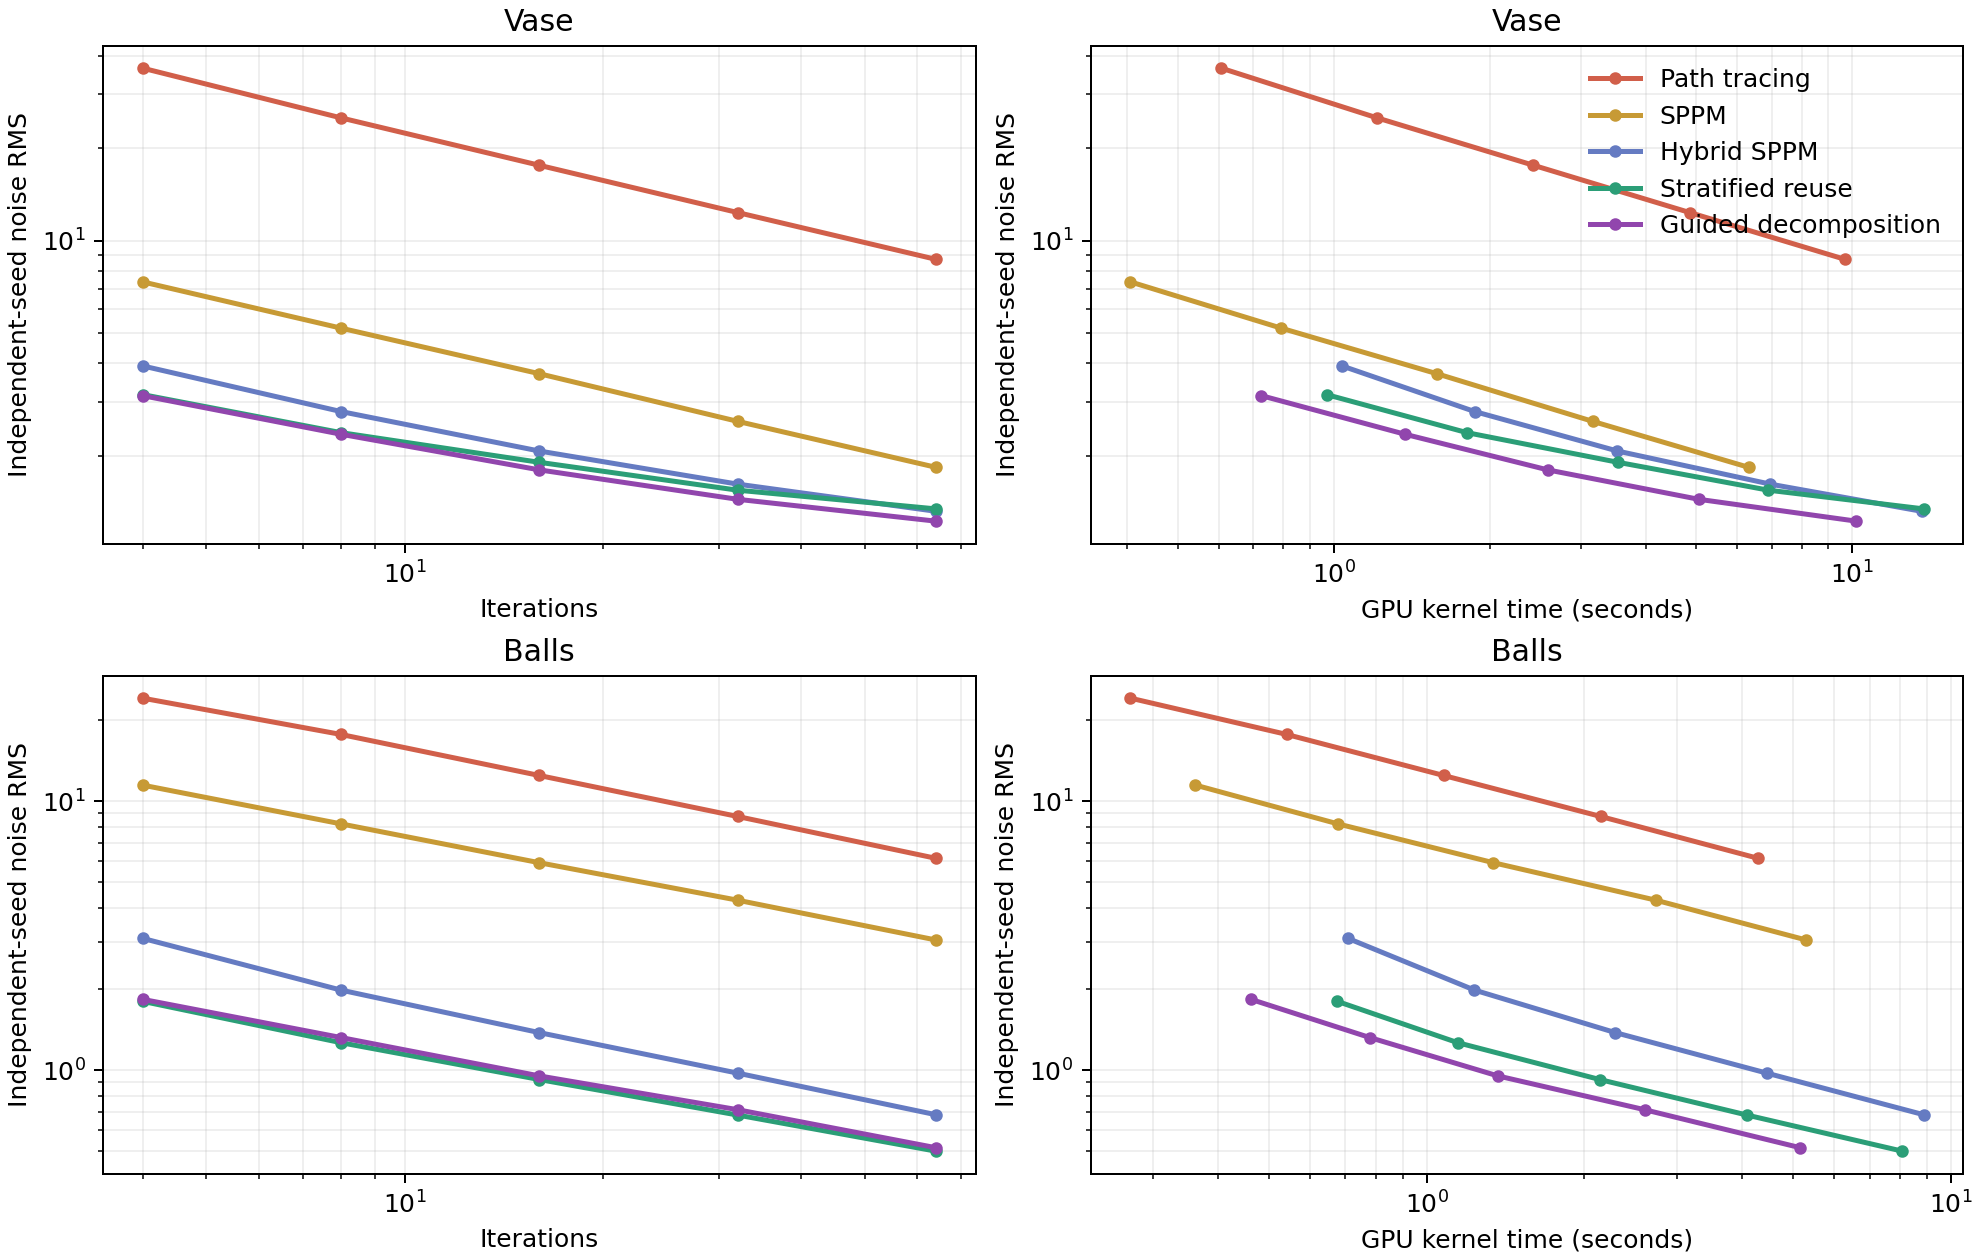

Data behind this chart, as committed beside it:
scene, algorithm, iterations, seeds, milliseconds, background_noise, background_mean, background_edge, floor_noise, floor_mean, floor_edge, reflection_noise, reflection_mean, reflection_edge, glass_noise, glass_mean, glass_edge, stripe_noise, stripe_mean, stripe_edge, noise, variance_seconds, white_noise, white_mean
balls, guided, 4, 4, 462.1, 1.998, 49.21, 2.65, 1.509, 53.65, 11.98, 1.595, 82.54, 154.8, 1.937, 45.98, 55.15, 2.056, 87.04, 432.1, 1.833, 1.553, , 
balls, guided, 8, 4, 779, 1.462, 49.26, 1.91, 1.149, 53.57, 12.01, 1.07, 82.5, 154.3, 1.455, 46.67, 54.31, 1.422, 87.32, 430.9, 1.322, 1.361, , 
balls, guided, 16, 4, 1367, 1.037, 49.28, 1.48, 0.853, 53.57, 12.06, 0.832, 82.47, 153.7, 1.044, 46.93, 54.02, 0.973, 87.49, 430.3, 0.952, 1.239, , 
balls, guided, 32, 4, 2605, 0.766, 49.34, 1.17, 0.658, 53.57, 12.0, 0.644, 82.43, 153.8, 0.784, 47.03, 54.15, 0.701, 87.55, 430, 0.713, 1.324, , 
balls, guided, 64, 4, 5163, 0.575, 49.36, 1.03, 0.458, 53.6, 12.03, 0.478, 82.41, 153.7, 0.552, 47.06, 54.15, 0.504, 87.6, 429.9, 0.515, 1.369, , 
balls, hybrid, 4, 4, 707.7, 2.618, 49.01, 4.66, 2.357, 53.37, 12.39, 2.063, 81.83, 156.2, 5.096, 44.66, 60.61, 2.254, 86.89, 432.3, 3.089, 6.753, , 
balls, hybrid, 8, 4, 1234, 1.805, 49.12, 3.5, 1.594, 53.39, 12.05, 1.471, 81.74, 155.5, 3.027, 45.94, 58.22, 1.599, 87.24, 431.1, 1.984, 4.858, , 
balls, hybrid, 16, 4, 2291, 1.315, 49.26, 2.53, 1.191, 53.3, 12.29, 1.187, 81.82, 155.3, 1.934, 46.63, 57.44, 1.101, 87.44, 430.4, 1.379, 4.356, , 
balls, hybrid, 32, 4, 4457, 0.928, 49.29, 1.79, 0.915, 53.41, 12.27, 0.915, 81.93, 155.1, 1.262, 46.9, 57.1, 0.789, 87.55, 430.1, 0.975, 4.237, , 
balls, hybrid, 64, 4, 8880, 0.7, 49.32, 1.44, 0.662, 53.47, 12.28, 0.604, 81.93, 155.1, 0.855, 47.01, 56.97, 0.554, 87.6, 429.9, 0.683, 4.142, , 
balls, pt, 4, 4, 272.2, 27.89, 36.51, 40.47, 27.15, 41.79, 41.66, 23.24, 74.77, 173.8, 28.95, 31.71, 90.56, 4.062, 86.21, 443.3, 24.12, 158.4, , 
balls, pt, 8, 4, 540.9, 20.1, 42.36, 28.81, 19.37, 47.28, 28.44, 16.04, 77.47, 171.9, 22.76, 37.78, 81.34, 2.981, 86.82, 433.4, 17.68, 169.1, , 
balls, pt, 16, 4, 1078, 13.9, 45.63, 19.75, 13.41, 50.19, 22.39, 11.23, 78.9, 169.3, 16.47, 41.89, 73.3, 2.107, 87.22, 430.8, 12.45, 167, , 
balls, pt, 32, 4, 2149, 9.613, 47.19, 13.97, 9.378, 51.56, 18.23, 7.945, 79.6, 168.5, 11.76, 44.26, 68.51, 1.524, 87.43, 430.2, 8.765, 165.1, , 
balls, pt, 64, 4, 4290, 6.691, 47.95, 9.79, 6.565, 52.26, 15.63, 5.504, 80.02, 168.1, 8.274, 45.51, 64.97, 1.041, 87.52, 430, 6.127, 161.1, , 
balls, reuse, 4, 4, 675.2, 1.826, 49.18, 2.45, 1.648, 53.53, 12.19, 1.549, 82.2, 154.8, 1.873, 45.94, 55.12, 2.069, 87.04, 432.1, 1.802, 2.193, , 
balls, reuse, 8, 4, 1146, 1.233, 49.29, 1.8, 1.191, 53.58, 12.05, 1.032, 82.38, 154.1, 1.408, 46.61, 54.25, 1.421, 87.31, 430.9, 1.265, 1.835, , 
balls, reuse, 16, 4, 2139, 0.883, 49.27, 1.35, 0.885, 53.53, 11.94, 0.858, 82.4, 153.7, 0.999, 46.94, 54.16, 0.98, 87.48, 430.3, 0.923, 1.822, , 
balls, reuse, 32, 4, 4086, 0.653, 49.28, 1.09, 0.691, 53.56, 12.02, 0.634, 82.44, 153.5, 0.72, 47.03, 54.2, 0.703, 87.56, 430, 0.681, 1.895, , 
balls, reuse, 64, 4, 8084, 0.469, 49.28, 0.98, 0.519, 53.58, 12.01, 0.484, 82.42, 153.7, 0.525, 47.04, 54.24, 0.5, 87.6, 429.9, 0.5, 2.021, , 
balls, sppm, 4, 4, 362.2, 12.43, 46.69, 32.81, 11.91, 51.27, 28.86, 14.03, 78.98, 171.1, 12.23, 44.81, 68.0, 3.741, 86.01, 431.2, 11.46, 47.58, , 
balls, sppm, 8, 4, 677.1, 8.831, 47.96, 22.55, 8.292, 52.34, 21.68, 10.59, 79.84, 169.6, 8.679, 46.24, 65.95, 2.064, 86.71, 432.4, 8.228, 45.84, , 
balls, sppm, 16, 4, 1341, 6.131, 48.71, 16.13, 5.812, 52.74, 17.42, 7.969, 80.48, 169.1, 6.129, 46.9, 63.76, 1.291, 86.99, 433.1, 5.901, 46.69, , 
balls, sppm, 32, 4, 2738, 4.334, 49.02, 11.33, 4.127, 53.11, 15.38, 6.025, 80.9, 168.4, 4.336, 47.25, 62.42, 0.878, 87.13, 431.4, 4.282, 50.2, , 
balls, sppm, 64, 4, 5299, 3.076, 49.19, 8.06, 2.937, 53.29, 14.68, 4.265, 81.04, 167.9, 3.116, 47.44, 61.73, 0.629, 87.19, 431.3, 3.046, 49.17, , 
vase, guided, 4, 4, 725.2, , , , 2.032, 166.9, 59.7, , , , , , , , , , 3.138, 7.141, 3.351, 148.2
vase, guided, 8, 4, 1372, , , , 1.622, 167, 59.87, , , , , , , , , , 2.351, 7.583, 2.652, 148.6
vase, guided, 16, 4, 2587, , , , 1.395, 167, 59.88, , , , , , , , , , 1.8, 8.383, 2.085, 148.7
vase, guided, 32, 4, 5060, , , , 1.206, 167, 59.68, , , , , , , , , , 1.444, 10.55, 1.62, 148.8
vase, guided, 64, 4, 10193, , , , 1.129, 167, 59.65, , , , , , , , , , 1.226, 15.32, 1.334, 148.8
vase, hybrid, 4, 4, 1037, , , , 2.794, 166.4, 63.35, , , , , , , , , , 3.921, 15.95, 3.464, 148.4
vase, hybrid, 8, 4, 1871, , , , 2.273, 166.4, 63.45, , , , , , , , , , 2.786, 14.52, 2.875, 148.5
vase, hybrid, 16, 4, 3527, , , , 1.975, 166.4, 63.21, , , , , , , , , , 2.073, 15.15, 2.179, 148.4
vase, hybrid, 32, 4, 6951, , , , 1.809, 166.4, 63.46, , , , , , , , , , 1.618, 18.2, 1.549, 148.7
vase, hybrid, 64, 4, 13620, , , , 1.738, 166.4, 63.14, , , , , , , , , , 1.32, 23.73, 1.136, 148.8
vase, pt, 4, 4, 607, , , , 38.76, 159.8, 87.31, , , , , , , , , , 36.45, 806.5, 39.96, 138.0
vase, pt, 8, 4, 1213, , , , 26.69, 163.1, 75.2, , , , , , , , , , 25.12, 765.4, 26.59, 140.8
vase, pt, 16, 4, 2429, , , , 18.35, 164.3, 74.41, , , , , , , , , , 17.61, 753.6, 18.72, 141.4
vase, pt, 32, 4, 4860, , , , 12.91, 164.9, 70.24, , , , , , , , , , 12.37, 743.3, 12.79, 142.4
vase, pt, 64, 4, 9689, , , , 9.186, 165.3, 68.44, , , , , , , , , , 8.709, 734.8, 8.851, 143
vase, reuse, 4, 4, 969.1, , , , 2.578, 166.4, 59.58, , , , , , , , , , 3.163, 9.695, 2.982, 148.3
vase, reuse, 8, 4, 1807, , , , 2.172, 166.3, 60.24, , , , , , , , , , 2.379, 10.23, 2.336, 148.8
vase, reuse, 16, 4, 3535, , , , 1.959, 166.4, 60.43, , , , , , , , , , 1.905, 12.83, 1.958, 148.7
vase, reuse, 32, 4, 6895, , , , 1.808, 166.4, 60.76, , , , , , , , , , 1.546, 16.48, 1.41, 148.8
vase, reuse, 64, 4, 13746, , , , 1.749, 166.4, 60.41, , , , , , , , , , 1.344, 24.83, 1.163, 148.8
vase, sppm, 4, 4, 405.5, , , , 5.255, 165.9, 72.56, , , , , , , , , , 7.357, 21.95, 7.43, 140.8
vase, sppm, 8, 4, 791.8, , , , 3.796, 165.9, 73.38, , , , , , , , , , 5.203, 21.43, 5.431, 140.7
vase, sppm, 16, 4, 1581, , , , 2.665, 165.9, 73.98, , , , , , , , , , 3.699, 21.63, 4.056, 140.3
vase, sppm, 32, 4, 3159, , , , 1.902, 165.9, 74.18, , , , , , , , , , 2.589, 21.18, 2.721, 140.3
vase, sppm, 64, 4, 6315, , , , 1.356, 165.9, 74.23, , , , , , , , , , 1.835, 21.26, 1.896, 140.4
